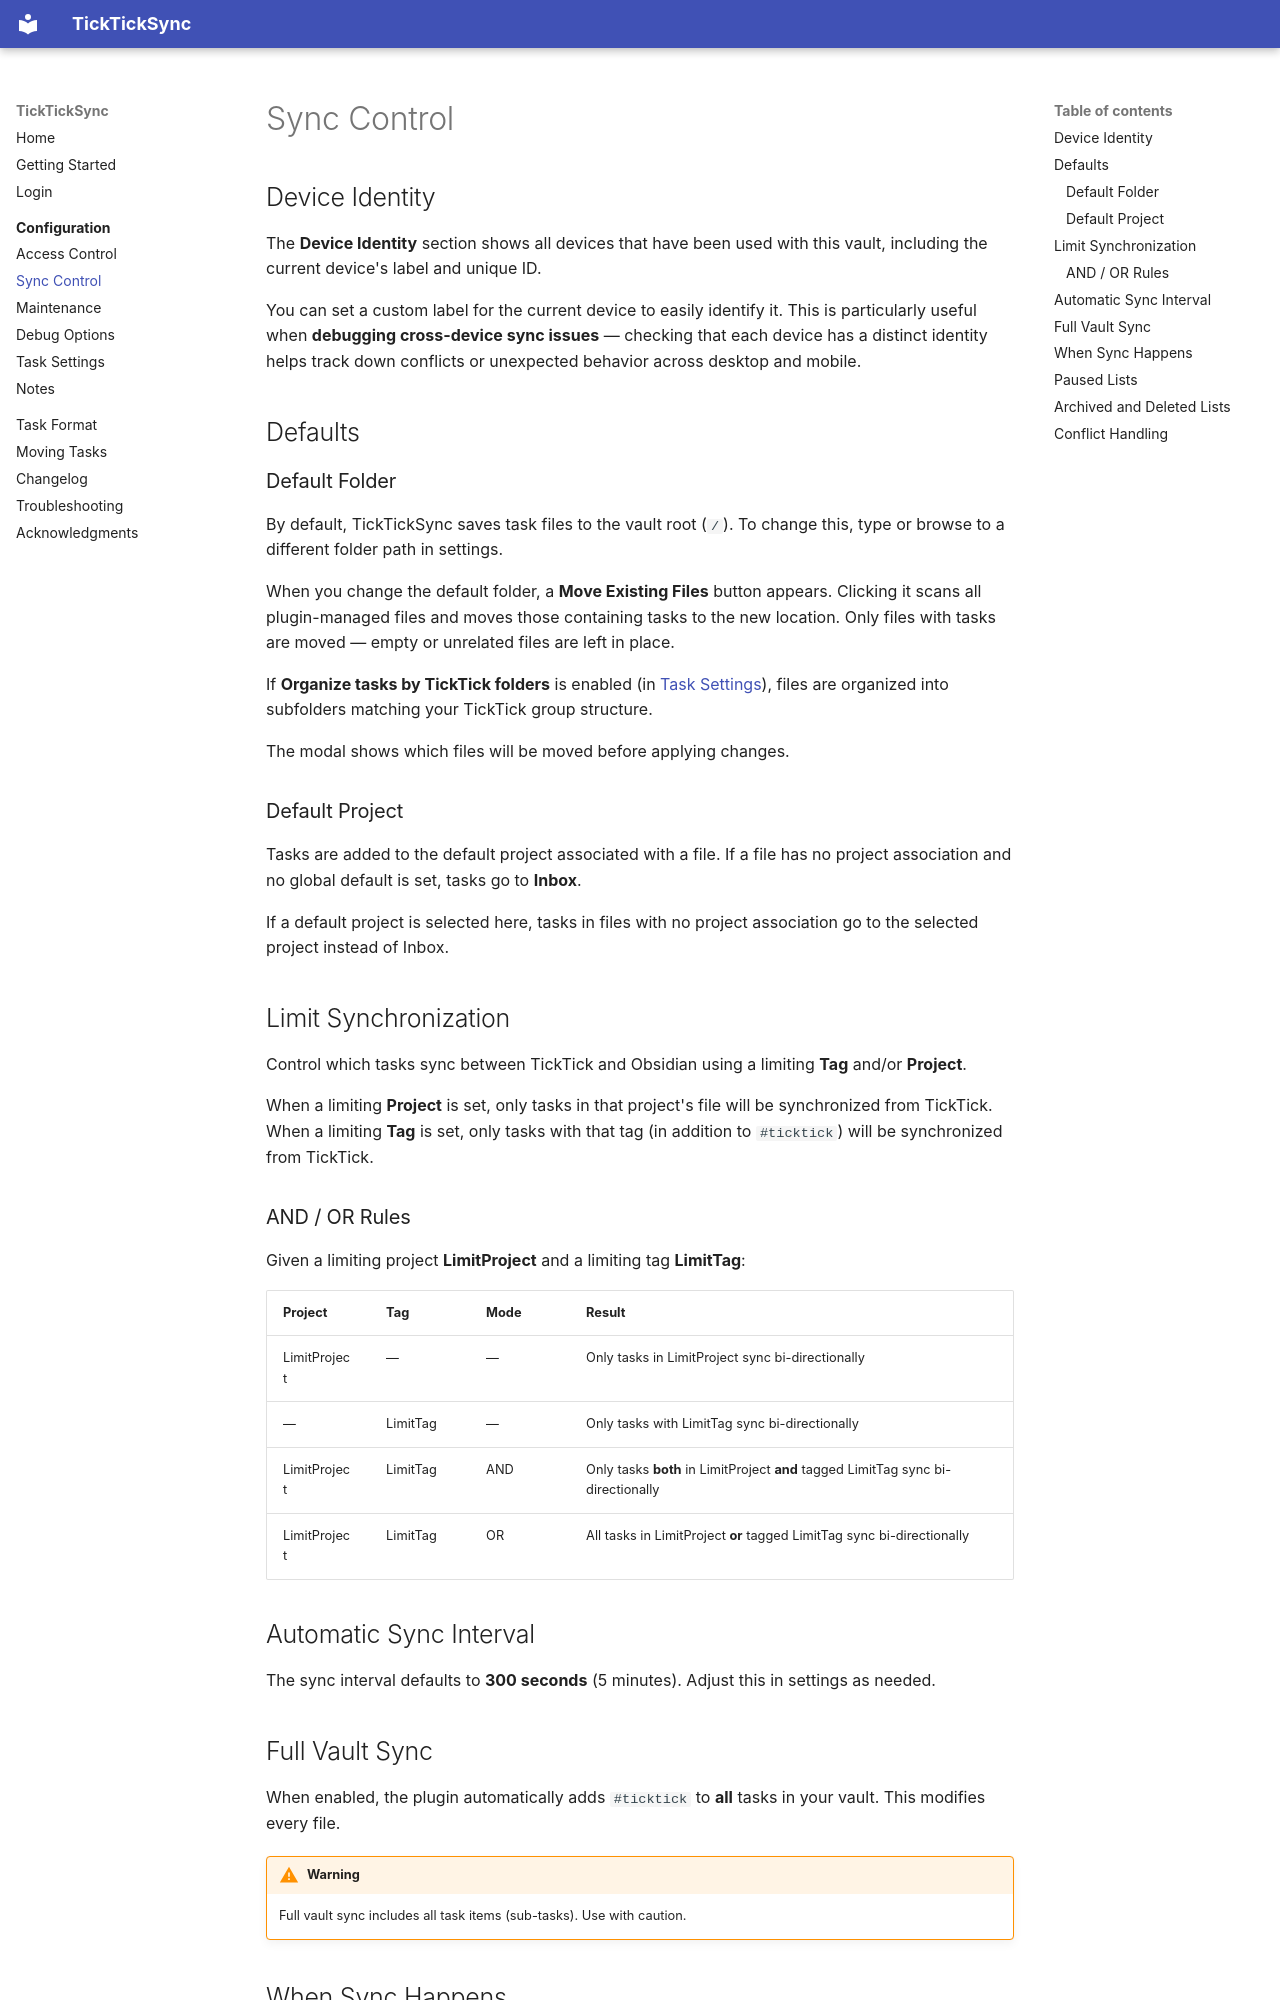

repository: thesamim/TickTickSync · page: configuration/sync-control/index.html · generator: mkdocs

# Sync Control

## Device Identity

The **Device Identity** section shows all devices that have been used with this vault, including the current device's label and unique ID.

You can set a custom label for the current device to easily identify it. This is particularly useful when **debugging cross-device sync issues** — checking that each device has a distinct identity helps track down conflicts or unexpected behavior across desktop and mobile.

## Defaults

### Default Folder

By default, TickTickSync saves task files to the vault root (`/`). To change this, type or browse to a different folder path in settings.

When you change the default folder, a **Move Existing Files** button appears. Clicking it scans all plugin-managed files and moves those containing tasks to the new location. Only files with tasks are moved — empty or unrelated files are left in place.

If **Organize tasks by TickTick folders** is enabled (in [Task Settings](task-settings.md)), files are organized into subfolders matching your TickTick group structure.

The modal shows which files will be moved before applying changes.

### Default Project

Tasks are added to the default project associated with a file. If a file has no project association and no global default is set, tasks go to **Inbox**.

If a default project is selected here, tasks in files with no project association go to the selected project instead of Inbox.

## Limit Synchronization

Control which tasks sync between TickTick and Obsidian using a limiting **Tag** and/or **Project**.

When a limiting **Project** is set, only tasks in that project's file will be synchronized from TickTick. When a limiting **Tag** is set, only tasks with that tag (in addition to `#ticktick`) will be synchronized from TickTick.

### AND / OR Rules

Given a limiting project **LimitProject** and a limiting tag **LimitTag**:

| Project | Tag | Mode | Result |
|---------|-----|------|--------|
| LimitProject | — | — | Only tasks in LimitProject sync bi-directionally |
| — | LimitTag | — | Only tasks with LimitTag sync bi-directionally |
| LimitProject | LimitTag | AND | Only tasks **both** in LimitProject **and** tagged LimitTag sync bi-directionally |
| LimitProject | LimitTag | OR | All tasks in LimitProject **or** tagged LimitTag sync bi-directionally |

## Automatic Sync Interval

The sync interval defaults to **300 seconds** (5 minutes). Adjust this in settings as needed.

## Full Vault Sync

When enabled, the plugin automatically adds `#ticktick` to **all** tasks in your vault. This modifies every file.

!!! warning
    Full vault sync includes all task items (sub-tasks). Use with caution.
